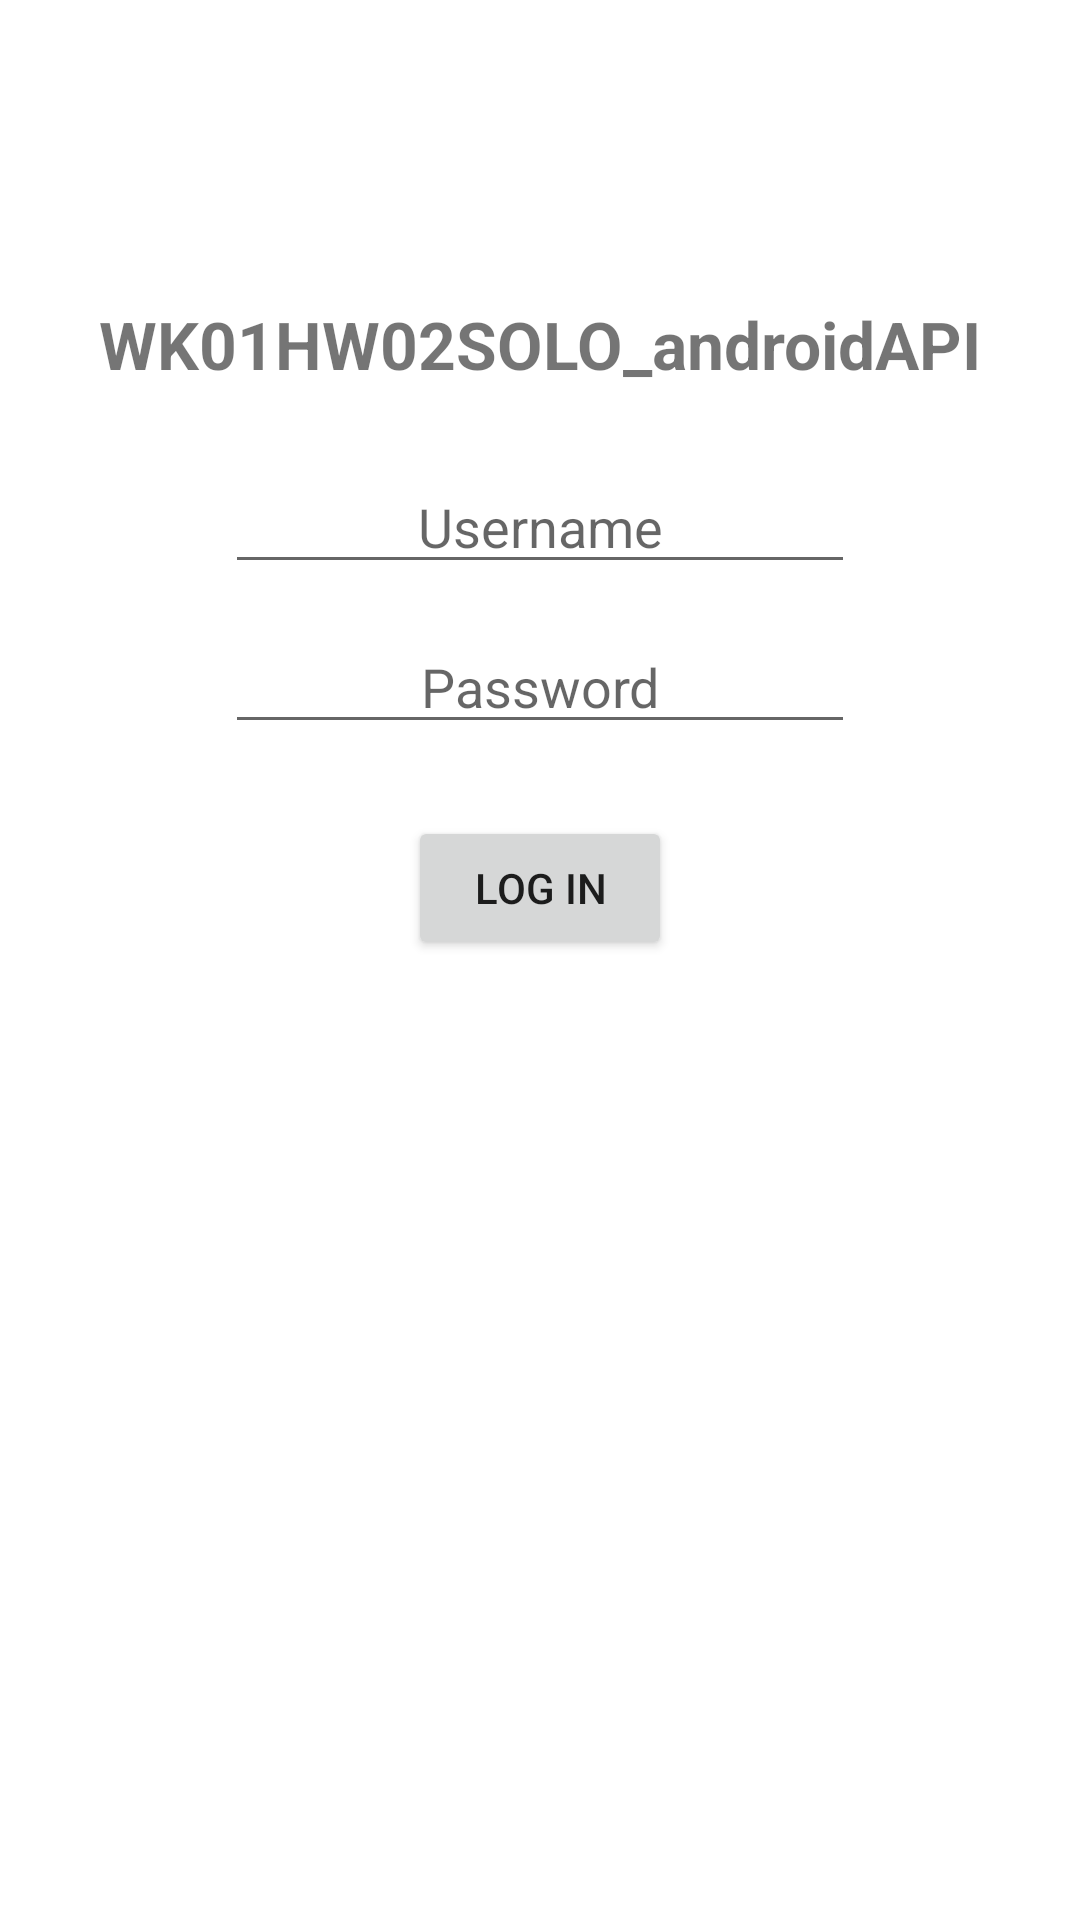

This screen was rendered from an Android layout file. Write that file and the resources it references.
<!-- AndroidManifest.xml: application theme Theme.WK01HW02SOLO_androidAPI -->
<!-- res/layout/activity_main.xml -->
<?xml version="1.0" encoding="utf-8"?>
<androidx.constraintlayout.widget.ConstraintLayout xmlns:android="http://schemas.android.com/apk/res/android"
    xmlns:app="http://schemas.android.com/apk/res-auto"
    xmlns:tools="http://schemas.android.com/tools"
    android:layout_width="match_parent"
    android:layout_height="match_parent"
    tools:context=".MainActivity">

    <TextView
        android:id="@+id/app_name"
        android:layout_width="wrap_content"
        android:layout_height="wrap_content"
        android:layout_marginTop="100dp"
        android:text="@string/app_name"
        android:textSize="22sp"
        android:textStyle="bold"
        app:layout_constraintEnd_toEndOf="parent"
        app:layout_constraintStart_toStartOf="parent"
        app:layout_constraintTop_toTopOf="parent" />

    <EditText
        android:id="@+id/login_username"
        android:layout_width="wrap_content"
        android:layout_height="wrap_content"
        android:layout_marginTop="24dp"
        android:ems="10"
        android:gravity="center"
        android:hint="@string/username"
        android:inputType="textPersonName"
        app:layout_constraintEnd_toEndOf="parent"
        app:layout_constraintStart_toStartOf="parent"
        app:layout_constraintTop_toBottomOf="@+id/app_name" />

    <EditText
        android:id="@+id/login_password"
        android:layout_width="wrap_content"
        android:layout_height="wrap_content"
        android:layout_marginTop="12dp"
        android:ems="10"
        android:gravity="center"
        android:hint="@string/password"
        android:inputType="textPassword"
        app:layout_constraintEnd_toEndOf="parent"
        app:layout_constraintStart_toStartOf="parent"
        app:layout_constraintTop_toBottomOf="@+id/login_username" />

    <Button
        android:id="@+id/login_button"
        android:layout_width="wrap_content"
        android:layout_height="wrap_content"
        android:layout_marginTop="24dp"
        android:gravity="center"
        android:text="@string/login"
        app:layout_constraintEnd_toEndOf="parent"
        app:layout_constraintStart_toStartOf="parent"
        app:layout_constraintTop_toBottomOf="@+id/login_password" />

</androidx.constraintlayout.widget.ConstraintLayout>
<!-- resources referenced by this layout -->
<resources>
  <string name="app_name">WK01HW02SOLO_androidAPI</string>
  <string name="login">Log In</string>
  <string name="password">Password</string>
  <string name="username">Username</string>
  <style name="Theme.WK01HW02SOLO_androidAPI" parent="Theme.MaterialComponents.DayNight.DarkActionBar">
          
          <item name="colorPrimary">@color/purple_500</item>
          <item name="colorPrimaryVariant">@color/purple_700</item>
          <item name="colorOnPrimary">@color/white</item>
          
          <item name="colorSecondary">@color/teal_200</item>
          <item name="colorSecondaryVariant">@color/teal_700</item>
          <item name="colorOnSecondary">@color/black</item>
          
          <item name="android:statusBarColor" tools:targetApi="l">?attr/colorPrimaryVariant</item>
          
      </style>
  <!-- not gathered from this repository: default colours our renderer supplied (Android Studio template values) -->
  <color name="purple_500">#FF6200EE</color>
  <color name="purple_700">#FF3700B3</color>
  <color name="teal_200">#FF03DAC5</color>
  <color name="teal_700">#FF018786</color>
  <color name="black">#FF000000</color>
  <color name="white">#FFFFFFFF</color>
</resources>
